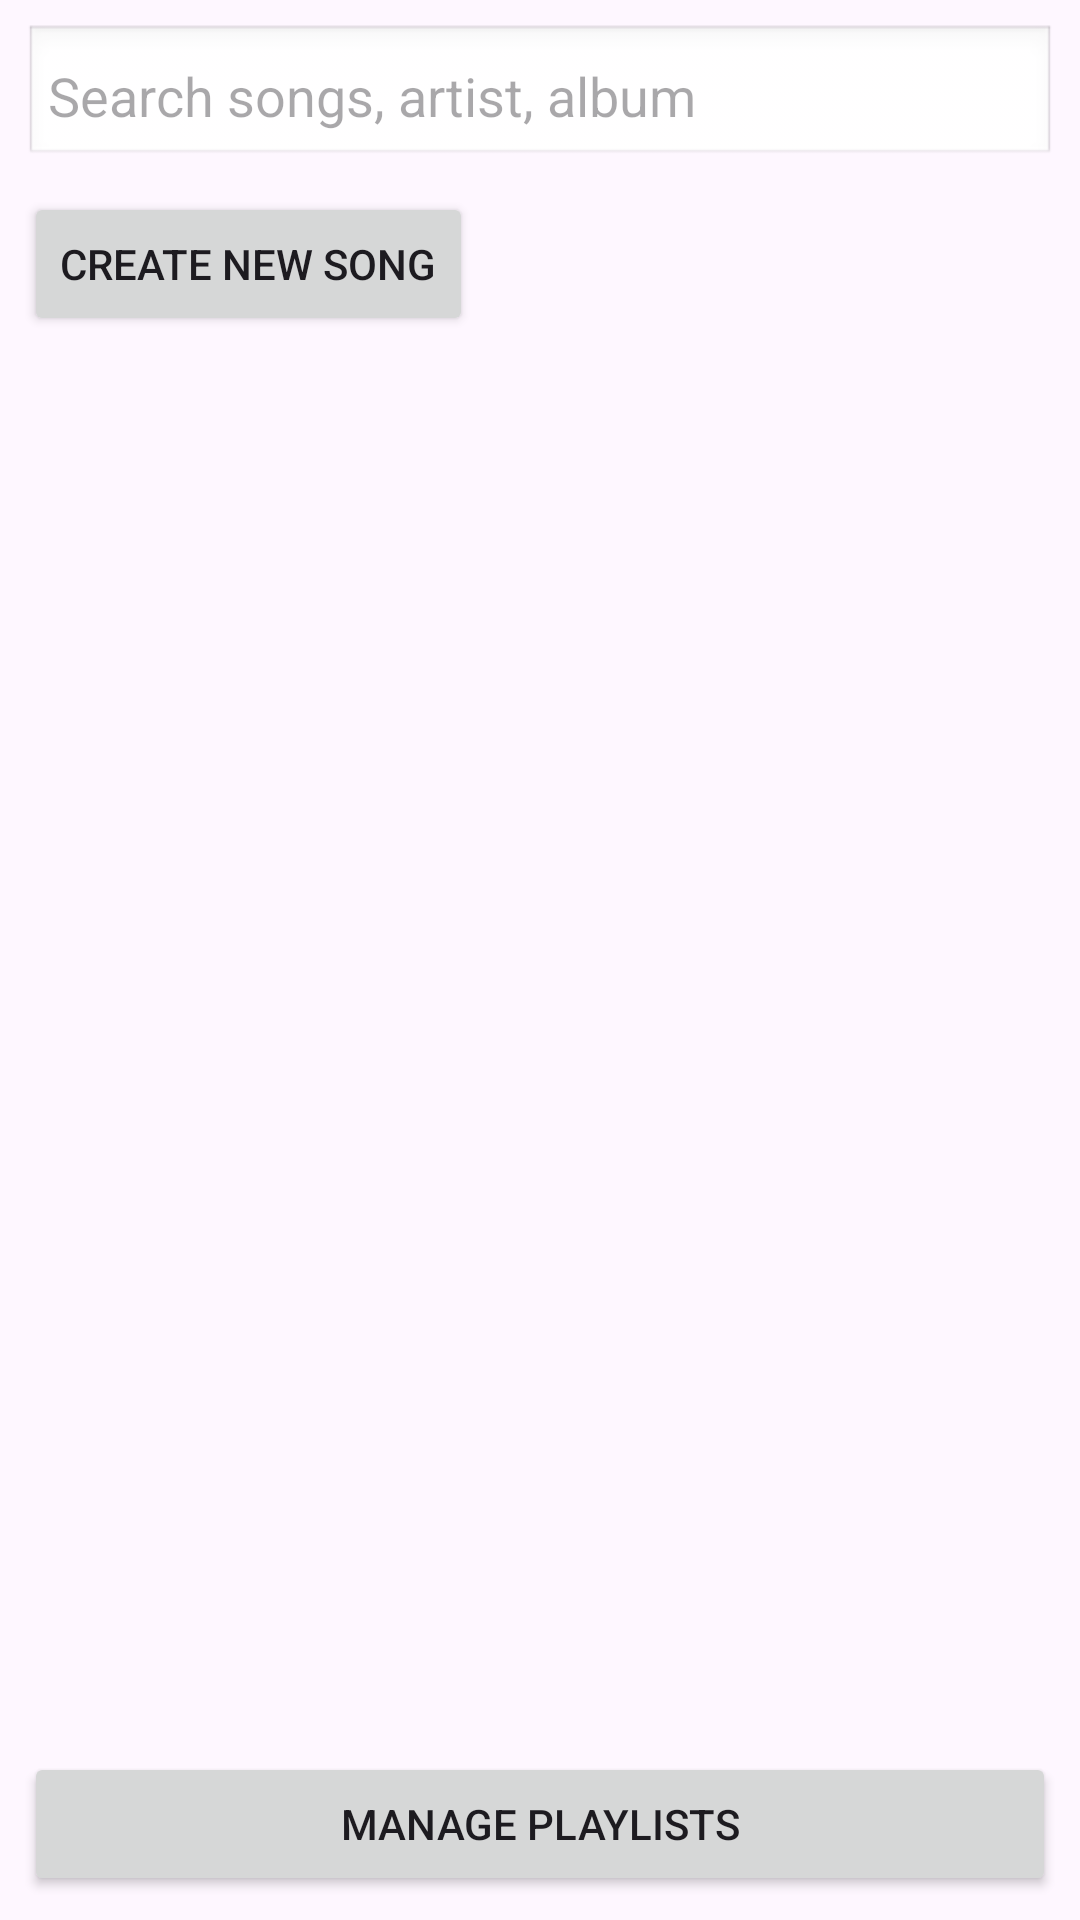

Android layout source for this screen:
<!-- AndroidManifest.xml: application theme Theme.PRM392_Project_MusicApp -->
<!-- res/layout/activity_main.xml -->
<?xml version="1.0" encoding="utf-8"?>
<LinearLayout xmlns:android="http://schemas.android.com/apk/res/android"
    android:orientation="vertical"
    android:layout_width="match_parent"
    android:layout_height="match_parent"
    android:padding="8dp">

    <EditText
        android:id="@+id/searchBar"
        android:hint="Search songs, artist, album"
        android:layout_width="match_parent"
        android:layout_height="wrap_content"
        android:padding="8dp"
        android:background="@android:drawable/edit_text" />

    <Button
        android:id="@+id/btnCreateSong"
        android:text="Create New Song"
        android:layout_width="wrap_content"
        android:layout_height="wrap_content"
        android:layout_marginTop="8dp" />

    <androidx.recyclerview.widget.RecyclerView
        android:id="@+id/songRecyclerView"
        android:layout_width="match_parent"
        android:layout_height="0dp"
        android:layout_weight="1"
        android:layout_marginTop="8dp"/>
    <Button
        android:id="@+id/btnOpenPlaylists"
        android:text="Manage Playlists"
        android:layout_width="match_parent"
        android:layout_height="wrap_content"
        android:layout_marginTop="8dp"/>
</LinearLayout>
<!-- resources referenced by this layout -->
<resources>
  <style name="Theme.PRM392_Project_MusicApp" parent="Base.Theme.PRM392_Project_MusicApp" />
  <style name="Base.Theme.PRM392_Project_MusicApp" parent="Theme.Material3.DayNight.NoActionBar">
          
          
      </style>
</resources>
